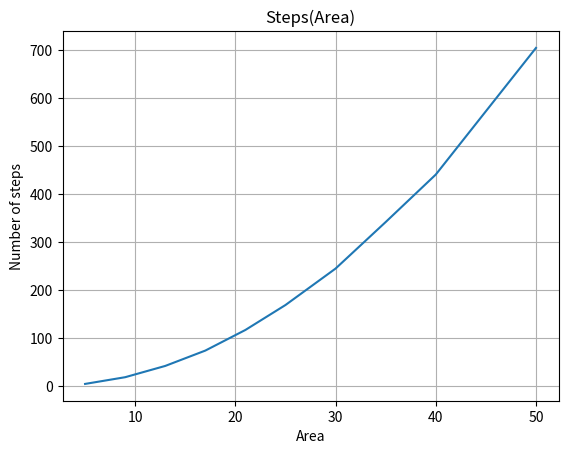

Reproduce this figure in Python.
import numpy as np
import matplotlib.pyplot as plt

"""
Let disposition be located in the centre of the cristall.
I suppose that cristall has not even N (in order to make
all directions equal to each other).
For each N there was completed 10 experiments. 
"""

N1 = [5, 9, 13, 17, 21, 25, 30, 35, 40, 50]
Steps = [4.5, 18.5, 42, 74, 117, 169, 245, 342, 441, 705]

plt.xlabel('Area')
plt.ylabel('Number of steps')
plt.title('Steps(Area)')
plt.plot(N1, Steps)
plt.grid(True)
plt.show()